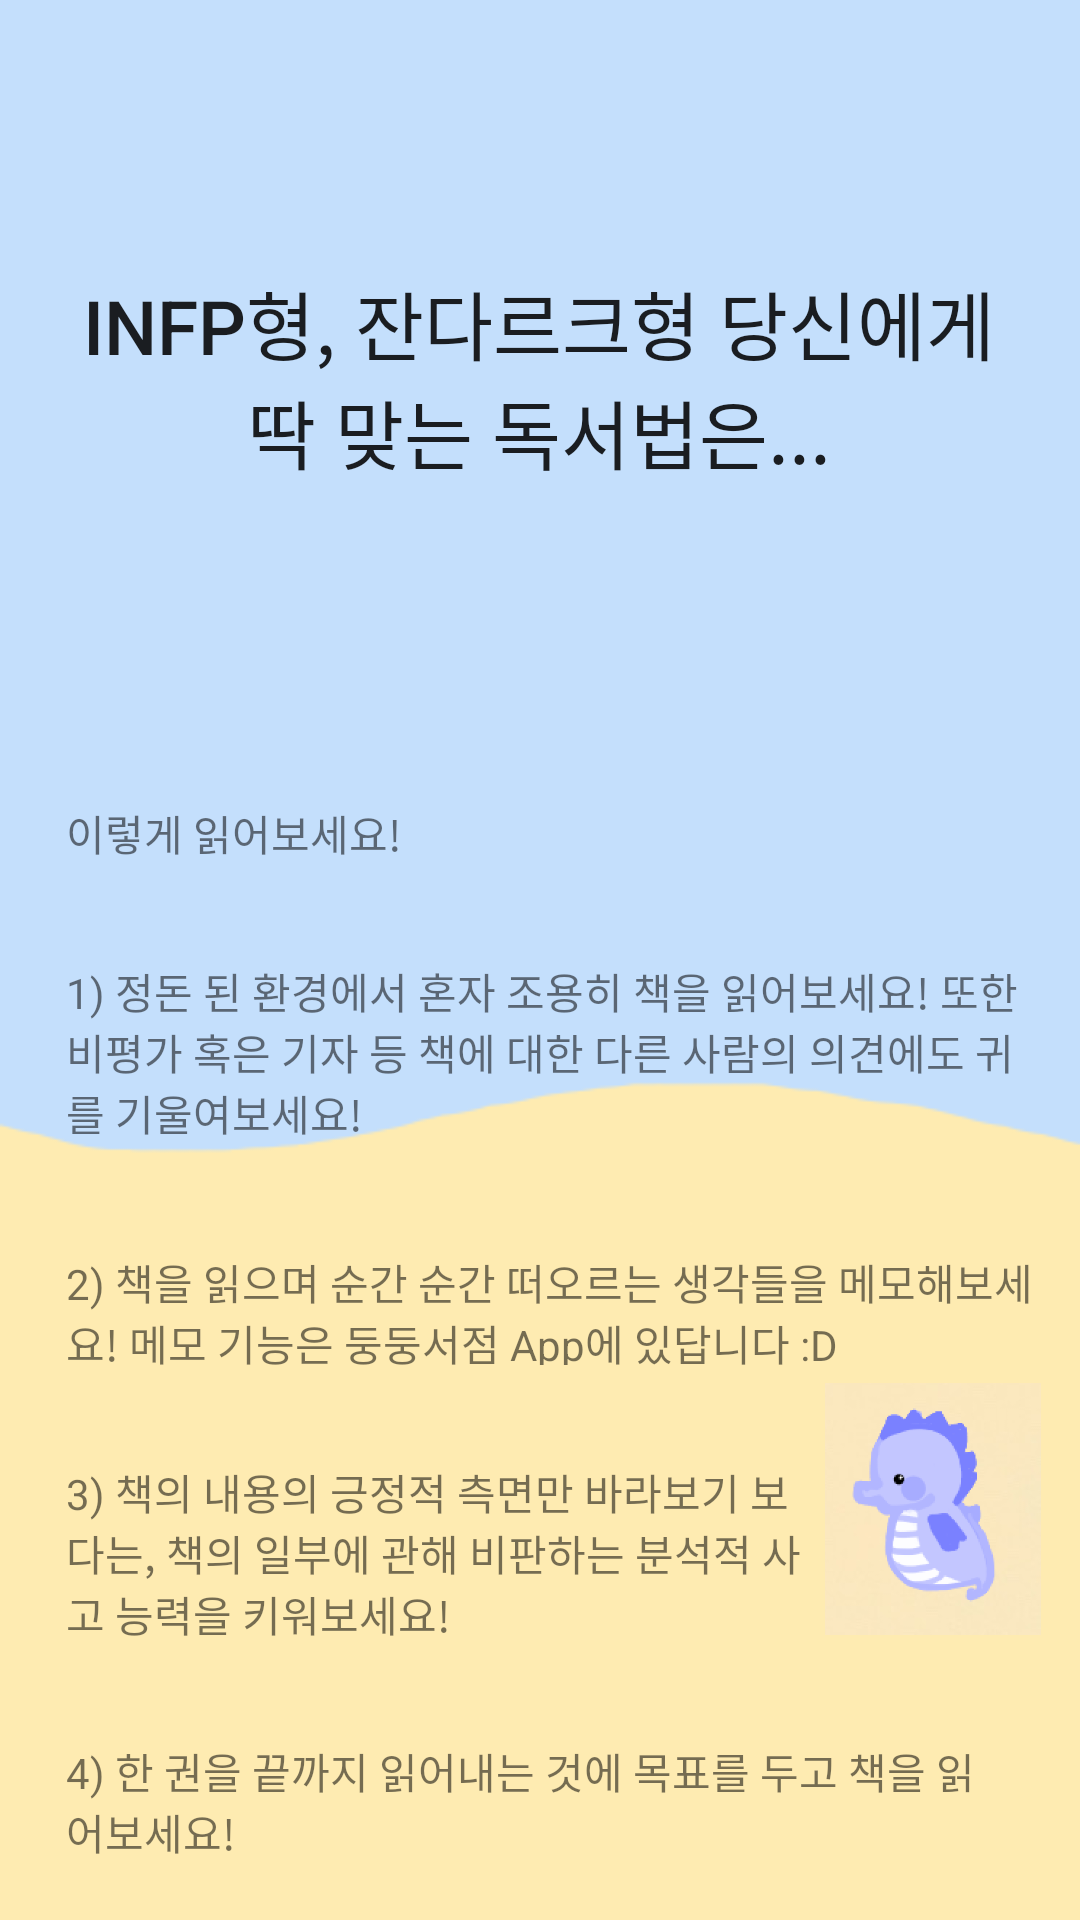

Reconstruct the res/layout file that produces this screen, plus the resources it refers to.
<!-- AndroidManifest.xml: application theme AppTheme -->
<!-- res/layout/infp.xml -->
<?xml version="1.0" encoding="utf-8"?>
<androidx.constraintlayout.widget.ConstraintLayout
    xmlns:android="http://schemas.android.com/apk/res/android"
    xmlns:app="http://schemas.android.com/apk/res-auto"
    xmlns:tools="http://schemas.android.com/tools"
    android:layout_width="365dp"
    android:layout_height="755dp"
    android:background="@drawable/qbg">

    <Button
        android:id="@+id/bt1"
        android:layout_width="310dp"
        android:layout_height="75dp"
        android:layout_marginTop="70dp"
        android:layout_marginBottom="60dp"
        android:background="#c4dffc"
        android:stateListAnimator="@null"
        android:text="INFP형, 잔다르크형 당신에게 딱 맞는 독서법은..."
        android:textSize="25dp"
        app:layout_constraintBottom_toBottomOf="parent"
        app:layout_constraintEnd_toEndOf="parent"
        app:layout_constraintHorizontal_bias="0.492"
        app:layout_constraintStart_toStartOf="parent"
        app:layout_constraintTop_toTopOf="parent"
        app:layout_constraintVertical_bias="0.042" />

    <TextView
        android:id="@+id/textView8"
        android:layout_width="322dp"
        android:layout_height="65dp"
        android:layout_marginStart="22dp"
        android:layout_marginTop="32dp"
        android:text="1) 정돈 된 환경에서 혼자 조용히 책을 읽어보세요! 또한 비평가 혹은 기자 등 책에 대한 다른 사람의 의견에도 귀를 기울여보세요!"
        app:layout_constraintEnd_toEndOf="parent"
        app:layout_constraintHorizontal_bias="0.0"
        app:layout_constraintStart_toStartOf="parent"
        app:layout_constraintTop_toBottomOf="@+id/textView20" />

    <ImageView
        android:id="@+id/imageView6"
        android:layout_width="82dp"
        android:layout_height="84dp"
        android:layout_marginTop="6dp"
        app:layout_constraintStart_toEndOf="@+id/textView23"
        app:layout_constraintTop_toBottomOf="@+id/textView21"
        app:srcCompat="@drawable/seahorse" />

    <TextView
        android:id="@+id/textView21"
        android:layout_width="323dp"
        android:layout_height="38dp"
        android:layout_marginStart="22dp"
        android:layout_marginTop="32dp"
        android:layout_marginBottom="44dp"
        android:text="2) 책을 읽으며 순간 순간 떠오르는 생각들을 메모해보세요! 메모 기능은 둥둥서점 App에 있답니다 :D"
        app:layout_constraintBottom_toTopOf="@+id/imageView6"
        app:layout_constraintEnd_toEndOf="parent"
        app:layout_constraintHorizontal_bias="0.0"
        app:layout_constraintStart_toStartOf="parent"
        app:layout_constraintTop_toBottomOf="@+id/textView8" />

    <TextView
        android:id="@+id/textView20"
        android:layout_width="wrap_content"
        android:layout_height="wrap_content"
        android:layout_marginStart="22dp"
        android:layout_marginTop="104dp"
        android:layout_marginEnd="291dp"
        android:layout_marginBottom="12dp"
        android:text="이렇게 읽어보세요!"
        app:layout_constraintBottom_toTopOf="@+id/textView8"
        app:layout_constraintEnd_toEndOf="parent"
        app:layout_constraintHorizontal_bias="0.0"
        app:layout_constraintStart_toStartOf="parent"
        app:layout_constraintTop_toBottomOf="@+id/bt1" />

    <TextView
        android:id="@+id/textView23"
        android:layout_width="248dp"
        android:layout_height="61dp"
        android:layout_marginStart="22dp"
        android:layout_marginTop="32dp"
        android:layout_marginEnd="18dp"
        android:text="3) 책의 내용의 긍정적 측면만 바라보기 보다는, 책의 일부에 관해 비판하는 분석적 사고 능력을 키워보세요!"
        app:layout_constraintBottom_toTopOf="@+id/imageView6"
        app:layout_constraintEnd_toEndOf="parent"
        app:layout_constraintHorizontal_bias="0.0"
        app:layout_constraintStart_toStartOf="parent"
        app:layout_constraintTop_toBottomOf="@+id/textView21"
        app:layout_constraintVertical_bias="0.0" />

    <TextView
        android:id="@+id/textView24"
        android:layout_width="313dp"
        android:layout_height="38dp"
        android:layout_marginStart="22dp"
        android:layout_marginTop="32dp"
        android:layout_marginEnd="30dp"
        android:text="4) 한 권을 끝까지 읽어내는 것에 목표를 두고 책을 읽어보세요!"
        app:layout_constraintEnd_toEndOf="parent"
        app:layout_constraintHorizontal_bias="0.0"
        app:layout_constraintStart_toStartOf="parent"
        app:layout_constraintTop_toBottomOf="@+id/textView23" />
</androidx.constraintlayout.widget.ConstraintLayout>
<!-- resources referenced by this layout -->
<resources>
  <!-- drawable qbg: png bitmap (drawable-v24, 4240 bytes) -->
  <!-- drawable seahorse: png bitmap (drawable-xxhdpi, 20469 bytes) -->
  <style name="AppTheme" parent="Theme.AppCompat.Light.DarkActionBar">
          
          <item name="colorPrimary">@color/colorPrimary</item>
          <item name="colorPrimaryDark">@color/colorPrimaryDark</item>
          <item name="colorAccent">@color/colorAccent</item>
          <item name="windowActionBar">false</item>
          <item name="windowNoTitle">true</item>
      </style>
  <!-- not gathered from this repository: default colours our renderer supplied (Android Studio template values) -->
  <color name="colorPrimary">#FF6200EE</color>
  <color name="colorPrimaryDark">#FF3700B3</color>
  <color name="colorAccent">#FF03DAC5</color>
</resources>
